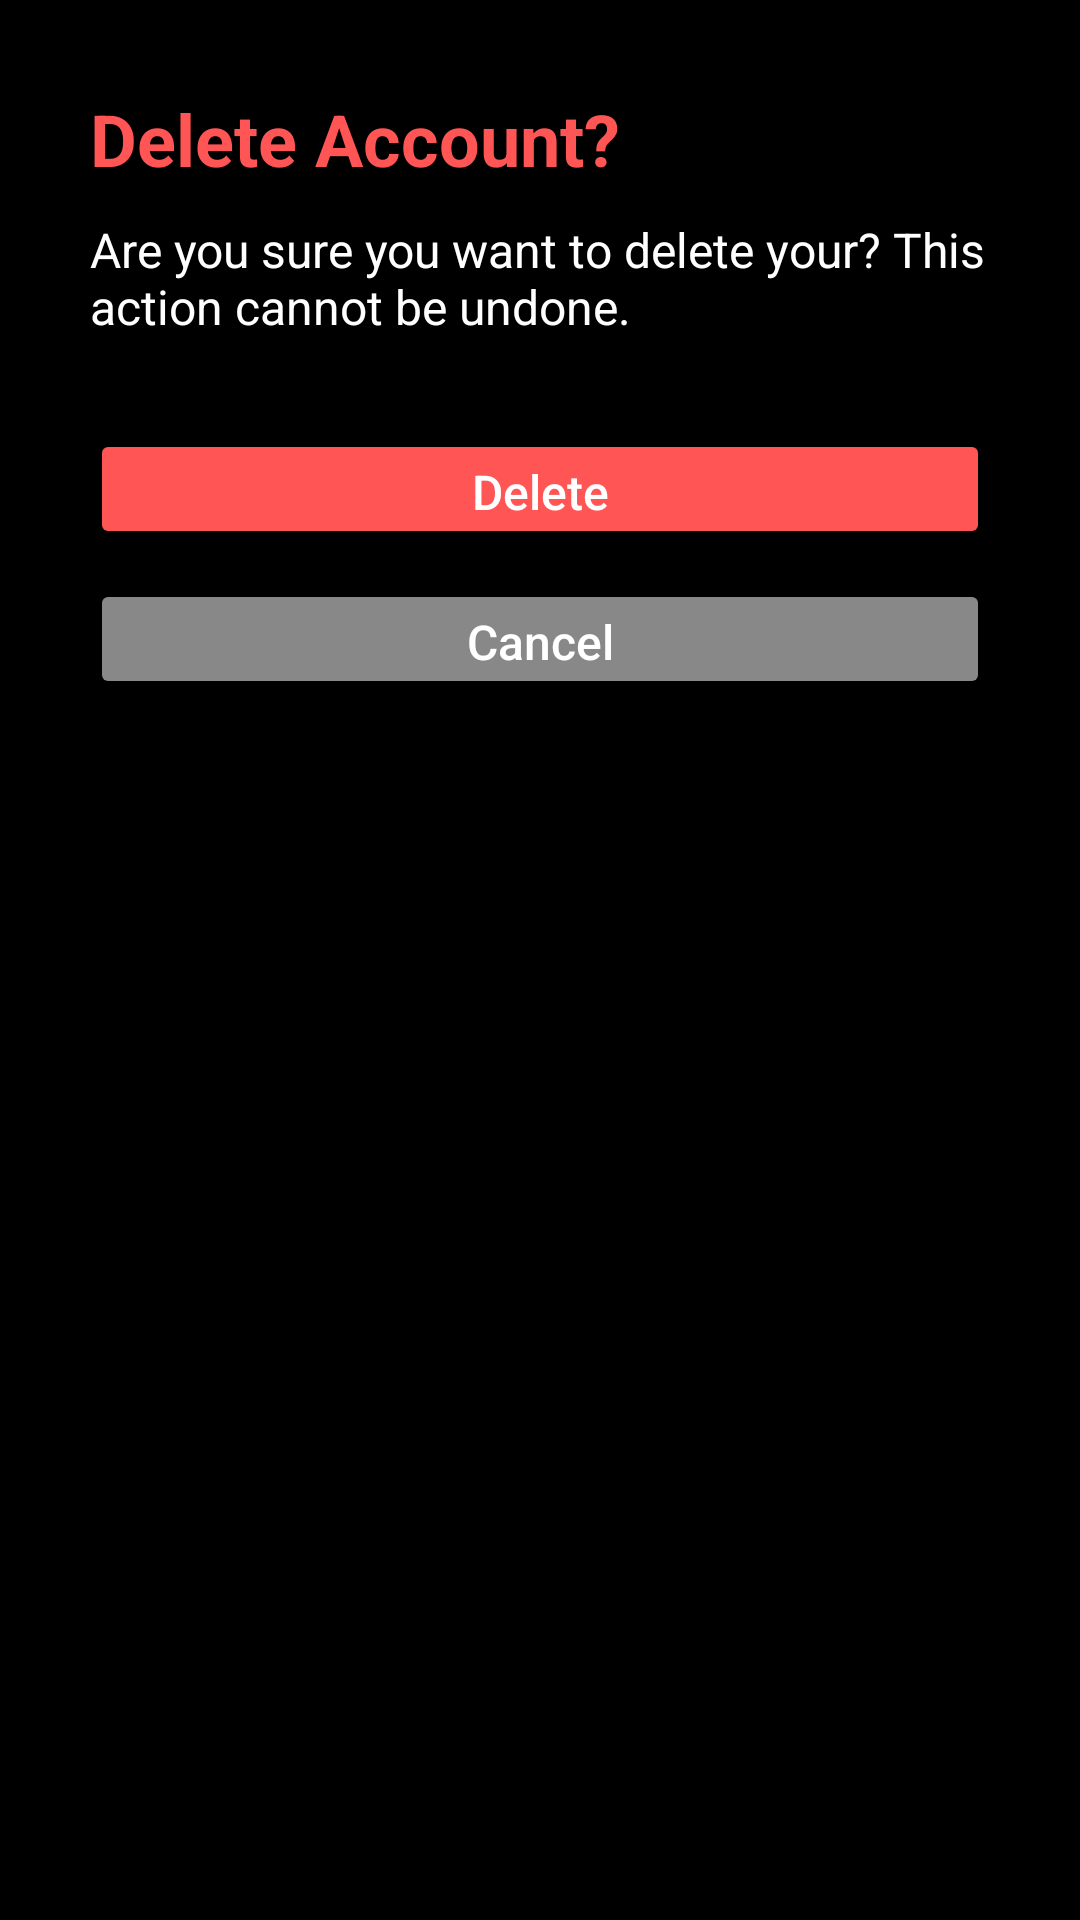

Here is an Android app screen rendered from its layout file. Give the layout XML and the strings, colors and styles it references.
<!-- AndroidManifest.xml: application theme Theme.FoodDream -->
<!-- res/layout/deleteaccountprompt_layout.xml -->
<RelativeLayout xmlns:android="http://schemas.android.com/apk/res/android"
    android:layout_width="match_parent"
    android:layout_height="wrap_content"
    android:background="#000">

    <LinearLayout
        android:layout_width="match_parent"
        android:layout_height="wrap_content"
        android:layout_margin="30dp"
        android:orientation="vertical">

        <TextView
            android:layout_width="wrap_content"
            android:layout_height="wrap_content"
            android:text="Delete Account?"
            android:textSize="24sp"
            android:textColor="#FF5555"
            android:textStyle="bold"/>

        <TextView
            android:layout_width="wrap_content"
            android:layout_height="wrap_content"
            android:textSize="16sp"
            android:textColor="#FFFFFF"
            android:layout_marginTop="10dp"
            android:text="Are you sure you want to delete your? This action cannot be undone."/>

        <Button
            android:id="@+id/dialogDeleteAccount_button"
            android:layout_width="match_parent"
            android:layout_height="40dp"
            android:layout_marginTop="30dp"
            android:textColor="@color/white"
            android:text="Delete"
            android:textAllCaps="false"
            android:textSize="16sp"
            android:backgroundTint="#FF5555"/>

        <Button
            android:id="@+id/dialogCancelAccount_button"
            android:layout_width="match_parent"
            android:layout_height="40dp"
            android:layout_marginTop="10dp"
            android:textColor="@color/white"
            android:text="Cancel"
            android:textAllCaps="false"
            android:textSize="16sp"
            android:backgroundTint="#888888"/>


    </LinearLayout>

</RelativeLayout>
<!-- resources referenced by this layout -->
<resources>
  <color name="white">#FFFFFFFF</color>
  <style name="Theme.FoodDream" parent="Base.Theme.FoodDream" />
  <style name="Base.Theme.FoodDream" parent="Theme.Material3.DayNight.NoActionBar">
          
          
      </style>
</resources>
